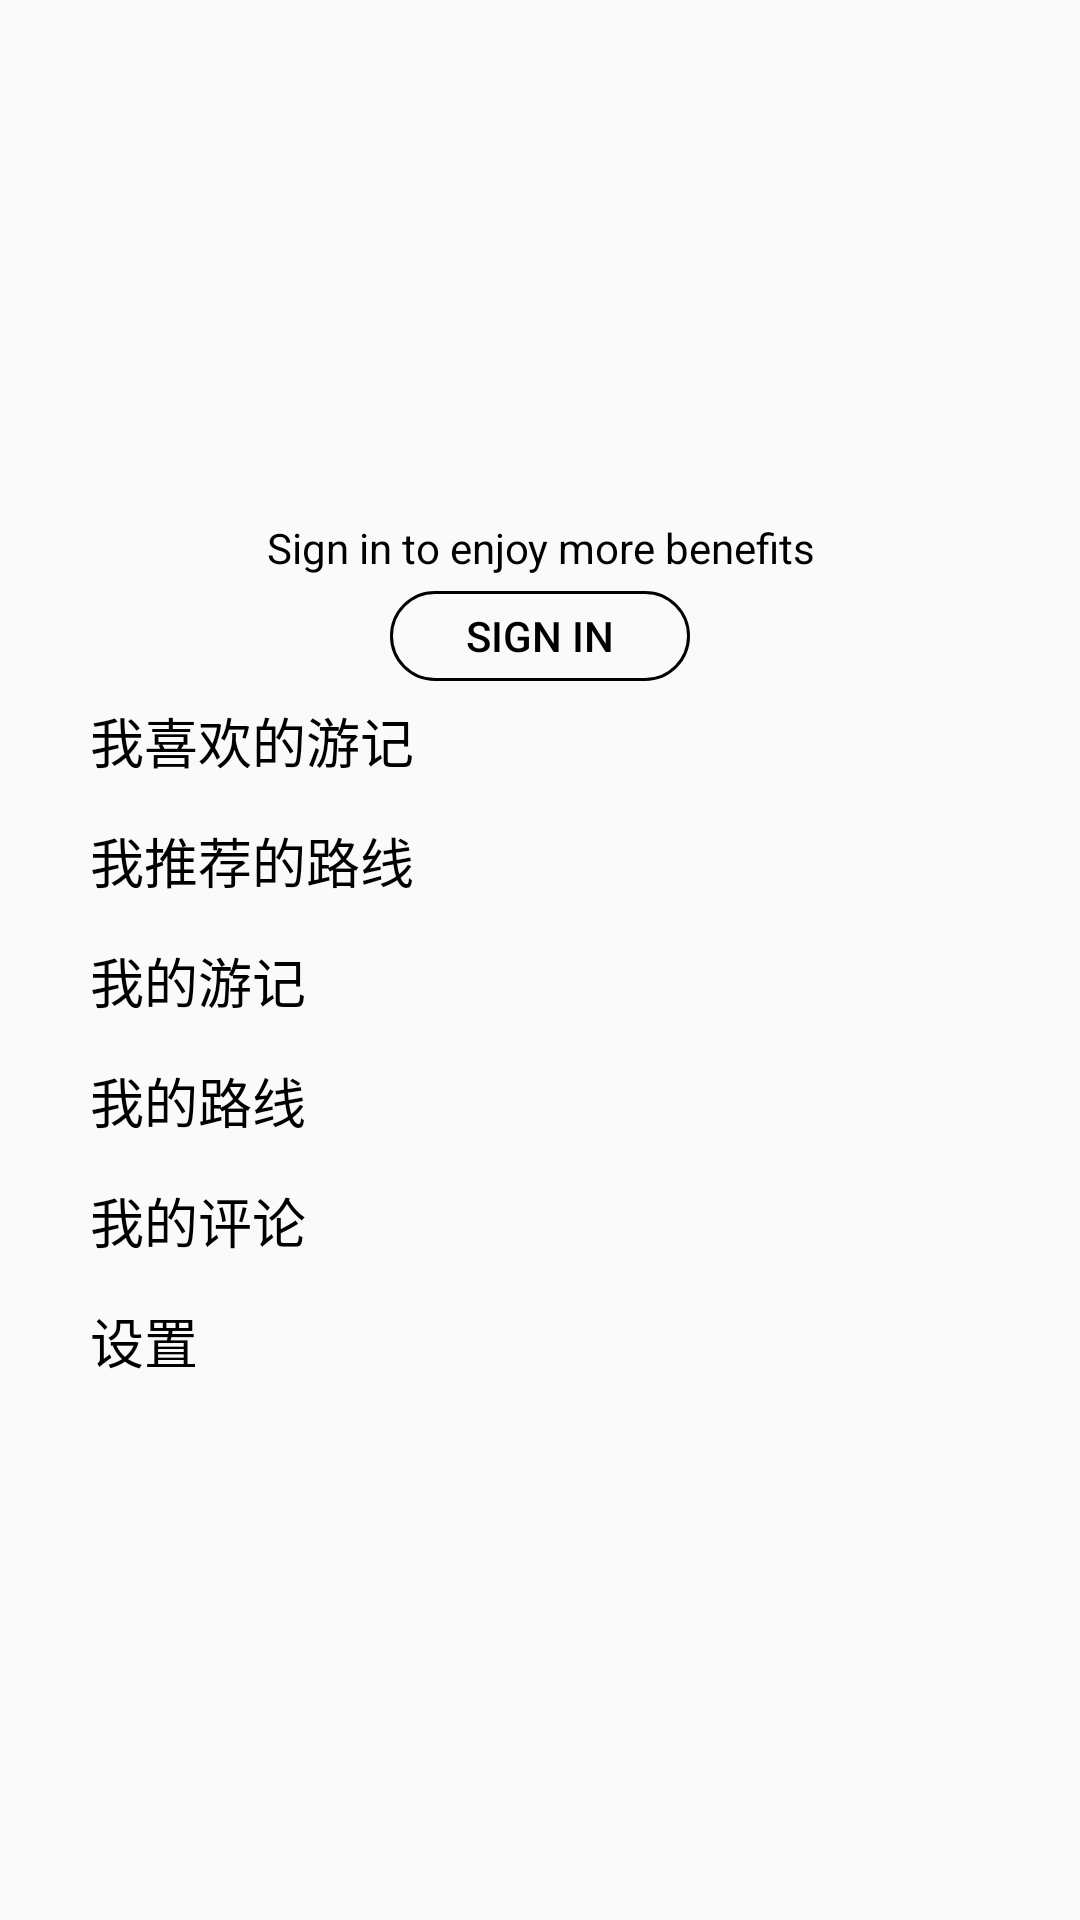

Produce the Android XML layout that renders to this screen, including the resource entries it uses.
<!-- AndroidManifest.xml: application theme Theme.AppCompat.NoActionBar -->
<!-- res/layout/activity_menu_left_fragment.xml -->
<?xml version="1.0" encoding="utf-8"?>
<RelativeLayout xmlns:android="http://schemas.android.com/apk/res/android"
    xmlns:app="http://schemas.android.com/apk/res-auto"
    android:layout_width="200dp"
    android:layout_height="match_parent"
    android:background="#fffafafa">

    <LinearLayout
        android:layout_width="match_parent"
        android:layout_height="wrap_content"
        android:layout_centerVertical="true"
        android:orientation="vertical">

        <LinearLayout
            android:id="@+id/signout"
            android:layout_width="match_parent"
            android:layout_height="match_parent"
            android:gravity="center"
            android:orientation="vertical">

            <TextView
                android:layout_width="match_parent"
                android:layout_height="match_parent"
                android:layout_marginBottom="5dp"
                android:text="@string/logintip"
                android:textAlignment="center"
                android:textColor="#000" />

            <Button
                android:id="@+id/btn_login"
                android:layout_width="100dp"
                android:layout_height="30dp"
                android:background="@drawable/login_selector"
                android:text="@string/loginname"
                android:textColor="#000" />
        </LinearLayout>

        <LinearLayout
            android:id="@+id/signin"
            android:layout_width="match_parent"
            android:layout_height="match_parent"
            android:gravity="center"
            android:orientation="vertical"
            android:visibility="gone">
            <ImageView
                android:id="@+id/iv_head"
                android:layout_width="80dp"
                android:layout_height="80dp"
                app:srcCompat="@drawable/icon" />
            <TextView
                android:id="@+id/username"
                android:layout_width="match_parent"
                android:layout_height="wrap_content"
                android:text="TextView"
                android:gravity="center"
                android:textColor="#000"/>

        </LinearLayout>


        <RelativeLayout
            android:id="@+id/lovenote"
            android:layout_width="match_parent"
            android:layout_height="0dp"
            android:layout_weight="1"
            android:background="@drawable/item_select">

            <ImageView
                android:id="@+id/one"
                android:layout_width="20dp"
                android:layout_height="20dp"
                android:layout_centerVertical="true"
                android:layout_marginLeft="5dp"
                android:layout_marginTop="20dp" />

            <TextView
                android:layout_width="fill_parent"
                android:layout_height="wrap_content"
                android:layout_centerVertical="true"
                android:layout_marginLeft="5dp"
                android:layout_toRightOf="@id/one"
                android:text="我喜欢的游记"
                android:textColor="#000"
                android:textSize="18sp" />
        </RelativeLayout>
        <RelativeLayout
            android:id="@+id/loverount"
            android:layout_width="match_parent"
            android:layout_height="0dp"
            android:layout_weight="1"
            android:background="@drawable/item_select">

            <ImageView
                android:id="@+id/six"
                android:layout_width="20dp"
                android:layout_height="20dp"
                android:layout_centerVertical="true"
                android:layout_marginLeft="5dp"
                android:layout_marginTop="20dp" />

            <TextView
                android:layout_width="fill_parent"
                android:layout_height="wrap_content"
                android:layout_centerVertical="true"
                android:layout_marginLeft="5dp"
                android:layout_toRightOf="@id/six"
                android:text="我推荐的路线"
                android:textColor="#000"
                android:textSize="18sp" />
        </RelativeLayout>

        <RelativeLayout
            android:id="@+id/note"
            android:layout_width="match_parent"
            android:layout_height="wrap_content"
            android:background="@drawable/item_select">

            <ImageView
                android:id="@+id/two"
                android:layout_width="20dp"
                android:layout_height="20dp"
                android:layout_centerVertical="true"
                android:layout_marginLeft="5dp"
                android:layout_marginTop="20dp" />

            <TextView
                android:layout_width="fill_parent"
                android:layout_height="wrap_content"
                android:layout_centerVertical="true"
                android:layout_marginLeft="5dp"
                android:layout_toRightOf="@id/two"
                android:text="我的游记"
                android:textColor="#000"
                android:textSize="18sp" />
        </RelativeLayout>
        <RelativeLayout
            android:id="@+id/myroute"
            android:layout_width="match_parent"
            android:layout_height="wrap_content"
            android:background="@drawable/item_select">

            <ImageView
                android:id="@+id/five"
                android:layout_width="20dp"
                android:layout_height="20dp"
                android:layout_centerVertical="true"
                android:layout_marginLeft="5dp"
                android:layout_marginTop="20dp" />

            <TextView
                android:layout_width="fill_parent"
                android:layout_height="wrap_content"
                android:layout_centerVertical="true"
                android:layout_marginLeft="5dp"
                android:layout_toRightOf="@id/five"
                android:text="我的路线"
                android:textColor="#000"
                android:textSize="18sp" />

        </RelativeLayout>

        <RelativeLayout
            android:id="@+id/comment"
            android:layout_width="match_parent"
            android:layout_height="wrap_content"
            android:background="@drawable/item_select">

            <ImageView
                android:id="@+id/three"
                android:layout_width="20dp"
                android:layout_height="20dp"
                android:layout_centerVertical="true"
                android:layout_marginLeft="5dp"
                android:layout_marginTop="20dp" />

            <TextView
                android:layout_width="fill_parent"
                android:layout_height="wrap_content"
                android:layout_centerVertical="true"
                android:layout_marginLeft="5dp"
                android:layout_toRightOf="@id/three"
                android:text="我的评论"
                android:textColor="#000"
                android:textSize="18sp" />
        </RelativeLayout>

        <RelativeLayout
            android:id="@+id/rl_setting"
            android:layout_width="match_parent"
            android:layout_height="wrap_content"
            android:background="@drawable/item_select">

            <ImageView
                android:id="@+id/four"
                android:layout_width="20dp"
                android:layout_height="20dp"
                android:layout_centerVertical="true"
                android:layout_marginLeft="5dp"
                android:layout_marginTop="20dp" />

            <TextView
                android:layout_width="fill_parent"
                android:layout_height="wrap_content"
                android:layout_centerVertical="true"
                android:layout_marginLeft="5dp"
                android:layout_toRightOf="@id/four"
                android:text="设置"
                android:textColor="#000"
                android:textSize="18sp" />
        </RelativeLayout>

    </LinearLayout>

</RelativeLayout>
<!-- resources referenced by this layout -->
<resources>
  <!-- drawable icon: png bitmap (drawable, 86748 bytes) -->
  <!-- drawable item_select (drawable) -->
  <?xml version="1.0" encoding="utf-8"?>
  <selector xmlns:android="http://schemas.android.com/apk/res/android">
      <item android:drawable="@color/item_background_select" android:state_pressed="true"/>
      <item android:drawable="@color/item_background"/>
  </selector>
  <!-- drawable login_selector (drawable) -->
  <?xml version="1.0" encoding="utf-8"?>
  <selector xmlns:android="http://schemas.android.com/apk/res/android">
      <item android:drawable="@drawable/button_shape_select" android:state_pressed="true"/>
      <item android:drawable="@drawable/button_shape"/>
  </selector>
  <string name="loginname">Sign in</string>
  <string name="logintip">Sign in to enjoy more benefits</string>
  <color name="item_background_select">#ccc</color>
  <color name="item_background">#00000000</color>
  <!-- drawable button_shape_select (drawable) -->
  <shape xmlns:android="http://schemas.android.com/apk/res/android">
      
      <solid android:color="#ccc" />
      
      
      <corners android:radius="15dip" />
      
      
          
          
          
          
  </shape>
  <!-- drawable button_shape (drawable) -->
  <?xml version="1.0" encoding="utf-8"?>
  <shape xmlns:android="http://schemas.android.com/apk/res/android">
      
      <solid android:color="#00000000" />
      <stroke android:width="1dp" android:color="#000000" />
      
      
      <corners android:radius="15dip" />
      
      
          
          
          
          
  </shape>
</resources>
